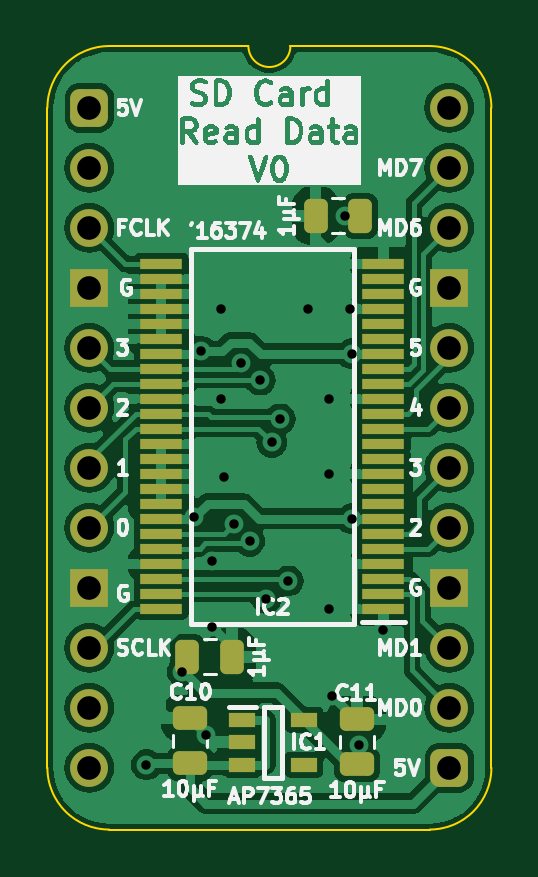
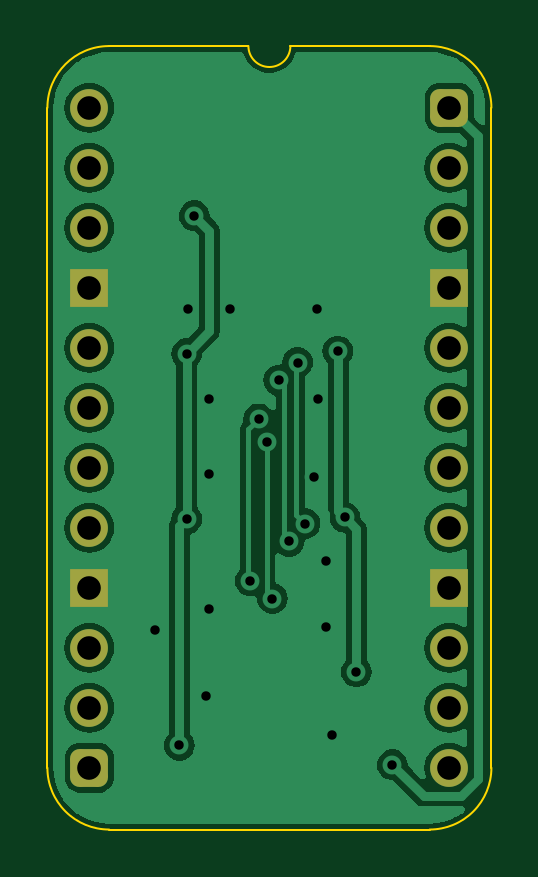
Circuit board: 11 layer files. Board 18.8 x 33.2 mm.
- bottom_copper: SD Card Read Data-B_Cu.gbl (40739 bytes)
- bottom_mask: SD Card Read Data-B_Mask.gbs (1726 bytes)
- paste: SD Card Read Data-B_Paste.gbp (468 bytes)
- bottom_silk: SD Card Read Data-B_Silkscreen.gbo (469 bytes)
- outline: SD Card Read Data-Edge_Cuts.gm1 (1065 bytes)
- top_copper: SD Card Read Data-F_Cu.gtl (77336 bytes)
- top_mask: SD Card Read Data-F_Mask.gts (3649 bytes)
- paste: SD Card Read Data-F_Paste.gtp (2936 bytes)
- top_silk: SD Card Read Data-F_Silkscreen.gto (67223 bytes)
- drill: SD Card Read Data-NPTH.drl (265 bytes)
- drill: SD Card Read Data-PTH.drl (1029 bytes)

=== bottom_copper: SD Card Read Data-B_Cu.gbl (40739 bytes, source omitted) ===
=== bottom_mask: SD Card Read Data-B_Mask.gbs (1726 bytes, source withheld) ===
=== paste: SD Card Read Data-B_Paste.gbp ===
%TF.GenerationSoftware,KiCad,Pcbnew,8.0.4*%
%TF.CreationDate,2024-08-13T15:14:42+02:00*%
%TF.ProjectId,SD Card Read Data,53442043-[number-redacted]-[number-redacted],V0*%
%TF.SameCoordinates,PX54c81a0PY37b6b20*%
%TF.FileFunction,Paste,Bot*%
%TF.FilePolarity,Positive*%
%FSLAX46Y46*%
G04 Gerber Fmt 4.6, Leading zero omitted, Abs format (unit mm)*
G04 Created by KiCad (PCBNEW 8.0.4) date 2024-08-13 15:14:42*
%MOMM*%
%LPD*%
G01*
G04 APERTURE LIST*
G04 APERTURE END LIST*
M02*

=== bottom_silk: SD Card Read Data-B_Silkscreen.gbo ===
%TF.GenerationSoftware,KiCad,Pcbnew,8.0.4*%
%TF.CreationDate,2024-08-13T15:14:42+02:00*%
%TF.ProjectId,SD Card Read Data,53442043-[number-redacted]-[number-redacted],V0*%
%TF.SameCoordinates,PX54c81a0PY37b6b20*%
%TF.FileFunction,Legend,Bot*%
%TF.FilePolarity,Positive*%
%FSLAX46Y46*%
G04 Gerber Fmt 4.6, Leading zero omitted, Abs format (unit mm)*
G04 Created by KiCad (PCBNEW 8.0.4) date 2024-08-13 15:14:42*
%MOMM*%
%LPD*%
G01*
G04 APERTURE LIST*
G04 APERTURE END LIST*
M02*

=== outline: SD Card Read Data-Edge_Cuts.gm1 ===
%TF.GenerationSoftware,KiCad,Pcbnew,8.0.4*%
%TF.CreationDate,2024-08-13T15:14:42+02:00*%
%TF.ProjectId,SD Card Read Data,53442043-[number-redacted]-[number-redacted],V0*%
%TF.SameCoordinates,PX54c81a0PY37b6b20*%
%TF.FileFunction,Profile,NP*%
%FSLAX46Y46*%
G04 Gerber Fmt 4.6, Leading zero omitted, Abs format (unit mm)*
G04 Created by KiCad (PCBNEW 8.0.4) date 2024-08-13 15:14:42*
%MOMM*%
%LPD*%
G01*
G04 APERTURE LIST*
%TA.AperFunction,Profile*%
%ADD10C,0.100000*%
%TD*%
G04 APERTURE END LIST*
D10*
%TO.C,J1*%
X-1778000Y-27940000D02*
X-1778000Y0D01*
X6731000Y2616200D02*
X835732Y2613732D01*
X14404267Y2613733D02*
X8509000Y2616200D01*
X14404268Y-30553732D02*
X835733Y-30553733D01*
X17018000Y-27940000D02*
X17017999Y1D01*
X-1778000Y0D02*
G75*
G02*
X835732Y2613732I2613731J1D01*
G01*
X835733Y-30553733D02*
G75*
G02*
X-1778000Y-27940000I-6J2613727D01*
G01*
X8509000Y2616200D02*
G75*
G02*
X6731000Y2616200I-889000J0D01*
G01*
X14404267Y2613733D02*
G75*
G02*
X17018003Y1I-17J-2613753D01*
G01*
X17018000Y-27940000D02*
G75*
G02*
X14404268Y-30553730I-2613730J0D01*
G01*
%TD*%
M02*

=== top_copper: SD Card Read Data-F_Cu.gtl (77336 bytes, source omitted) ===
=== top_mask: SD Card Read Data-F_Mask.gts ===
%TF.GenerationSoftware,KiCad,Pcbnew,8.0.4*%
%TF.CreationDate,2024-08-13T15:14:42+02:00*%
%TF.ProjectId,SD Card Read Data,53442043-[number-redacted]-[number-redacted],V0*%
%TF.SameCoordinates,PX54c81a0PY37b6b20*%
%TF.FileFunction,Soldermask,Top*%
%TF.FilePolarity,Negative*%
%FSLAX46Y46*%
G04 Gerber Fmt 4.6, Leading zero omitted, Abs format (unit mm)*
G04 Created by KiCad (PCBNEW 8.0.4) date 2024-08-13 15:14:42*
%MOMM*%
%LPD*%
G01*
G04 APERTURE LIST*
G04 Aperture macros list*
%AMRoundRect*
0 Rectangle with rounded corners*
0 $1 Rounding radius*
0 $2 $3 $4 $5 $6 $7 $8 $9 X,Y pos of 4 corners*
0 Add a 4 corners polygon primitive as box body*
4,1,4,$2,$3,$4,$5,$6,$7,$8,$9,$2,$3,0*
0 Add four circle primitives for the rounded corners*
1,1,$1+$1,$2,$3*
1,1,$1+$1,$4,$5*
1,1,$1+$1,$6,$7*
1,1,$1+$1,$8,$9*
0 Add four rect primitives between the rounded corners*
20,1,$1+$1,$2,$3,$4,$5,0*
20,1,$1+$1,$4,$5,$6,$7,0*
20,1,$1+$1,$6,$7,$8,$9,0*
20,1,$1+$1,$8,$9,$2,$3,0*%
G04 Aperture macros list end*
%ADD10RoundRect,0.250000X-0.250000X-0.475000X0.250000X-0.475000X0.250000X0.475000X-0.250000X0.475000X0*%
%ADD11RoundRect,0.250000X0.250000X0.475000X-0.250000X0.475000X-0.250000X-0.475000X0.250000X-0.475000X0*%
%ADD12RoundRect,0.400000X-0.400000X-0.400000X0.400000X-0.400000X0.400000X0.400000X-0.400000X0.400000X0*%
%ADD13O,1.600000X1.600000*%
%ADD14R,1.600000X1.600000*%
%ADD15R,1.800000X0.430000*%
%ADD16RoundRect,0.250000X0.475000X-0.250000X0.475000X0.250000X-0.475000X0.250000X-0.475000X-0.250000X0*%
%ADD17R,1.150000X0.600000*%
G04 APERTURE END LIST*
D10*
%TO.C,C1*%
X4146000Y-23241000D03*
X6046000Y-23241000D03*
%TD*%
D11*
%TO.C,C4*%
X11475000Y-4572000D03*
X9575000Y-4572000D03*
%TD*%
D12*
%TO.C,J1*%
X0Y0D03*
D13*
X0Y-2540000D03*
X0Y-5080000D03*
D14*
X0Y-7620000D03*
D13*
X0Y-10160000D03*
X0Y-12700000D03*
X0Y-15240000D03*
X0Y-17780000D03*
D14*
X0Y-20320000D03*
D13*
X0Y-22860000D03*
X0Y-25400000D03*
X0Y-27940000D03*
D12*
X15240000Y-27940000D03*
D13*
X15240000Y-25400000D03*
X15240000Y-22860000D03*
D14*
X15240000Y-20320000D03*
D13*
X15240000Y-17780000D03*
X15240000Y-15240000D03*
X15240000Y-12700000D03*
X15240000Y-10160000D03*
D14*
X15240000Y-7620000D03*
D13*
X15240000Y-5080000D03*
X15240000Y-2540000D03*
X15240000Y0D03*
%TD*%
D15*
%TO.C,IC2*%
X12448000Y-21208000D03*
X12448000Y-20574000D03*
X12448000Y-19938000D03*
X12447999Y-19304000D03*
X12447999Y-18668000D03*
X12448000Y-18034000D03*
X12448000Y-17398000D03*
X12448000Y-16764000D03*
X12448000Y-16128000D03*
X12447999Y-15494000D03*
X12448000Y-14858000D03*
X12448000Y-14224000D03*
X12448000Y-13588000D03*
X12448000Y-12954000D03*
X12447999Y-12318000D03*
X12448000Y-11684000D03*
X12448000Y-11048000D03*
X12448000Y-10414000D03*
X12448000Y-9778000D03*
X12447999Y-9144000D03*
X12447999Y-8508000D03*
X12448000Y-7874000D03*
X12448000Y-7238000D03*
X12448000Y-6604000D03*
X3048000Y-6604000D03*
X3048000Y-7238000D03*
X3048000Y-7874000D03*
X3048001Y-8508000D03*
X3048001Y-9144000D03*
X3048000Y-9778000D03*
X3048000Y-10414000D03*
X3048000Y-11048000D03*
X3048000Y-11684000D03*
X3048001Y-12318000D03*
X3048000Y-12954000D03*
X3048000Y-13588000D03*
X3048000Y-14224000D03*
X3048000Y-14858000D03*
X3048001Y-15494000D03*
X3048000Y-16128000D03*
X3048000Y-16764000D03*
X3048000Y-17398000D03*
X3048000Y-18034000D03*
X3048001Y-18668000D03*
X3048001Y-19304000D03*
X3048000Y-19938000D03*
X3048000Y-20574000D03*
X3048000Y-21208000D03*
%TD*%
D16*
%TO.C,C11*%
X11333000Y-27792000D03*
X11333000Y-25892000D03*
%TD*%
D17*
%TO.C,IC1*%
X6477000Y-25908000D03*
X6477000Y-26858000D03*
X6477000Y-27808000D03*
X9077000Y-27808000D03*
X9077000Y-25908000D03*
%TD*%
D16*
%TO.C,C10*%
X4259000Y-27742000D03*
X4259000Y-25842000D03*
%TD*%
M02*

=== paste: SD Card Read Data-F_Paste.gtp (2936 bytes, source withheld) ===
=== top_silk: SD Card Read Data-F_Silkscreen.gto (67223 bytes, source omitted) ===
=== drill: SD Card Read Data-NPTH.drl ===
M48
; DRILL file {KiCad 8.0.4} date 2024-08-13T15:14:44+0200
; FORMAT={-:-/ absolute / inch / decimal}
; #@! TF.CreationDate,2024-08-13T15:14:44+02:00
; #@! TF.GenerationSoftware,Kicad,Pcbnew,8.0.4
; #@! TF.FileFunction,NonPlated,1,2,NPTH
FMAT,2
INCH
%
G90
G05
M30

=== drill: SD Card Read Data-PTH.drl ===
M48
; DRILL file {KiCad 8.0.4} date 2024-08-13T15:14:44+0200
; FORMAT={-:-/ absolute / inch / decimal}
; #@! TF.CreationDate,2024-08-13T15:14:44+02:00
; #@! TF.GenerationSoftware,Kicad,Pcbnew,8.0.4
; #@! TF.FileFunction,Plated,1,2,PTH
FMAT,2
INCH
; #@! TA.AperFunction,Plated,PTH,ViaDrill
T1C0.0157
; #@! TA.AperFunction,Plated,PTH,ComponentDrill
T2C0.0394
%
G90
G05
T1
X0.095Y-1.095
X0.155Y-0.94
X0.1748Y-0.6822
X0.186Y-0.4054
X0.195Y-1.045
X0.205Y-0.7554
X0.205Y-0.865
X0.2196Y-0.4855
X0.22Y-0.335
X0.225Y-0.615
X0.2409Y-0.6931
X0.2531Y-0.4246
X0.2673Y-0.7224
X0.2845Y-0.454
X0.295Y-0.818
X0.3041Y-0.5574
X0.3181Y-0.5185
X0.3318Y-0.7885
X0.365Y-0.335
X0.4Y-0.485
X0.4Y-0.61
X0.4Y-0.835
X0.405Y-0.98
X0.4253Y-0.18
X0.435Y-0.335
X0.4378Y-0.41
X0.4378Y-0.685
X0.45Y-1.0627
X0.49Y-0.87
T2
X0.0Y0.0
X0.0Y-0.1
X0.0Y-0.2
X0.0Y-0.3
X0.0Y-0.4
X0.0Y-0.5
X0.0Y-0.6
X0.0Y-0.7
X0.0Y-0.8
X0.0Y-0.9
X0.0Y-1.0
X0.0Y-1.1
X0.6Y0.0
X0.6Y-0.1
X0.6Y-0.2
X0.6Y-0.3
X0.6Y-0.4
X0.6Y-0.5
X0.6Y-0.6
X0.6Y-0.7
X0.6Y-0.8
X0.6Y-0.9
X0.6Y-1.0
X0.6Y-1.1
M30

